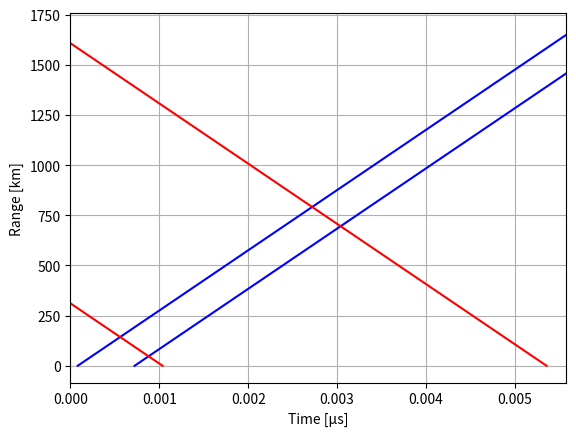

Source code (Python):

from typing import Self
import numpy as np
import matplotlib.pyplot as plt


µs = 1e-6
km = 1e3

c = 3e8
"Speed of light [m/s]"
class OverlapError(Exception):
    """
    Exception raised when transmit and receive TimeIntervals overlap.
    """
    def __init__(self, *args):
        super().__init__("The radar transmits while receiving!", args)

class TimeInterval:
    """
    
    Handling one begin and end of the time the transmitter/receiver channel is on.
    """
    def __init__(self, begin=0.0, end=0):
        self.begin = begin
        self.end = end

    def __mul__(self,other):
        return TimeInterval(self.begin*other, self.end*other)
        
    def __repr__(self):
        return f"TimeInterval({self.begin}, {self.end})"
    
    @property
    def length(self):
        return self.end-self.begin
    
    @property
    def as_tuple(self):
        return (self.begin, self.end)
    
    def overlaps_with(self, other: Self) -> bool:
        """
        Checks if TimeInterval overlaps with other TimeInterval
        
        :param other: TimeInterval to check overlap with
        :type other: TimeInterval
        :return: If the intervals overlap
        :rtype: bool

        """

        overlap: bool = True
        if self.begin < other.end and self.end < other.begin:
            overlap = False
        elif other.begin < self.end and other.end < self.begin:
            overlap = False
        
        
        return overlap
    def check_overlap(self, other: Self):
        """
        Checks if TimeInterval overlaps with other TimeInterval. If so, 
        an OverlapError is raised
        
        :param other: TimeInterval to check overlap with
        :type other: TimeInterval
        :raises OverlapError: When intervals overlap
        :rtype: bool

        """
        if self.overlaps_with(other):
            raise OverlapError
        
class Experiment:
    """
    Handling timings for transmitter and receiver channels
    """
    def __init__(self):
        self.transmits = []
        self.receive_channels = []
    def add_transmit_time(self,time):
        # TODO: Check for overlapping 
        # TODO: Sort
        self.transmits += [time]
    # TODO: Add receiver channels. But here we will have more than one.


def calc_nearest_range(tx_interval: TimeInterval, rx_interval: TimeInterval, 
                       baud_length: float, v: float = c) -> float:
    """
    Calculates the nearest range the experiment can measure. Since only one baud 
    will be measured at this range, the performance at this range will be low.
    
    :param tx_interval: Transmit interval
    :param rx_interval: Receive interval
    :param baud_length: baud length of experiment
    :param v: Speed of beam, default speed of light
    :return: Nearest range gate. 
    

    """
    
    rx_interval.check_overlap(tx_interval)
    
    
    # Traveltime to nearest range gate
    dt = rx_interval.begin-tx_interval.end+baud_length
    
    # Time travelled is the time light uses back and forth
    r = v*dt/2
    
    return r

def calc_furthest_range(tx_interval: TimeInterval, rx_interval: TimeInterval, 
                        baud_length: float, v: float = c) -> float:
    """
    Calculates the furthest range the experiment measures. This is the last range
    where the receiver «sees» the whole transmit passing through.
    
    :param tx_interval: Transmit interval
    :param rx_interval: Receive interval
    :param baud_length: baud length of experiment
    :param v: Speed of beam, default speed of light
    :return: Furthest range gate. 
    """
    
    rx_interval.check_overlap(tx_interval)
    
    # Traveltime to furtherst range gate
    dt = rx_interval.end-tx_interval.end-baud_length
    
    # Time travelled is the time light uses back and forth
    r = v*dt/2
    
    return r

def plot_transmit(tx_interval: TimeInterval, plot_interval: TimeInterval, **kwargs):
    """
    Plots transmit beam position
    
    :param signal_interval: Interval of signal being transmitted
    :param plot_interval: Axis limits of time axis
    
    Other keyword arguments go to plotting punctions
    
    """
    plot_t_r(tx_interval, plot_interval, v=c, color='blue', **kwargs)
    
def plot_receive(rx_interval, plot_interval, **kwargs):
    """
    Plots receive beam position
    
    :param TimeInterval signal_interval: Interval of signal being received
    :param TimeInterval plot_interval: Axis limits of time axis
    
    Other keyword arguments go to plotting punctions
    
    """
    plot_t_r(rx_interval, plot_interval, v=c, d = -1, color='red', **kwargs)
    
def plot_t_r(signal_interval, plot_interval, v=c, d = 1, **kwargs):
    """
    Plots transmit or receive beam position
    
    :param TimeInterval signal_interval: Interval of signal being transmitted/received
    :param TimeInterval plot_interval: Axis limits of time axis
    :param float or int, optional v: Velocity of beam, default light speed
    :param float or int, optional d: Direction of beam. +1 Transmit, -1 receive, defaults to transmit
    
    Other keyword arguments go to plotting punctions
    
    """#Returns#Raises
    # Nodes of first line
    line1x = signal_interval.begin + np.array((0 , d*plot_interval.length))
    line1y = np.array((0 , plot_interval.length*v))
    
    line2x = signal_interval.end + np.array((0 , d*plot_interval.length))
    line2y = np.array((0 , plot_interval.length*v))
    # Plot beginning of pulse
    plt.plot(line1x, line1y/km, **kwargs)
    # Plot end of pulse
    plt.plot(line2x, line2y/km, **kwargs)
    plt.xlim(plot_interval.as_tuple)
    plt.xlabel("Time [µs]")
    plt.ylabel("Range [km]")

def plot_add_range(r, label = ""):
    """
    Adds a label to a certain range.
    
    :param r: range [m]
    :type r: float
    :param label: Label text. If empty, range in km is used. Defaults to range in km
    :type label: str, optional

    """
    pass
    

if __name__ == '__main__':
    # [redacted]
    transmit = TimeInterval(82,722)*µs
[redacted]
    receive = TimeInterval(1037, 5357)*µs
    cycle = TimeInterval(0,5580)*µs
    Tb = 10*µs
    rmin = calc_nearest_range(transmit, receive, Tb)
    rmax = calc_furthest_range(transmit, receive, Tb)
    print(rmin," ",rmax)
    
    plt.figure()
    plt.grid()
    plot_transmit(transmit, cycle)
    plot_receive(receive, cycle)
    